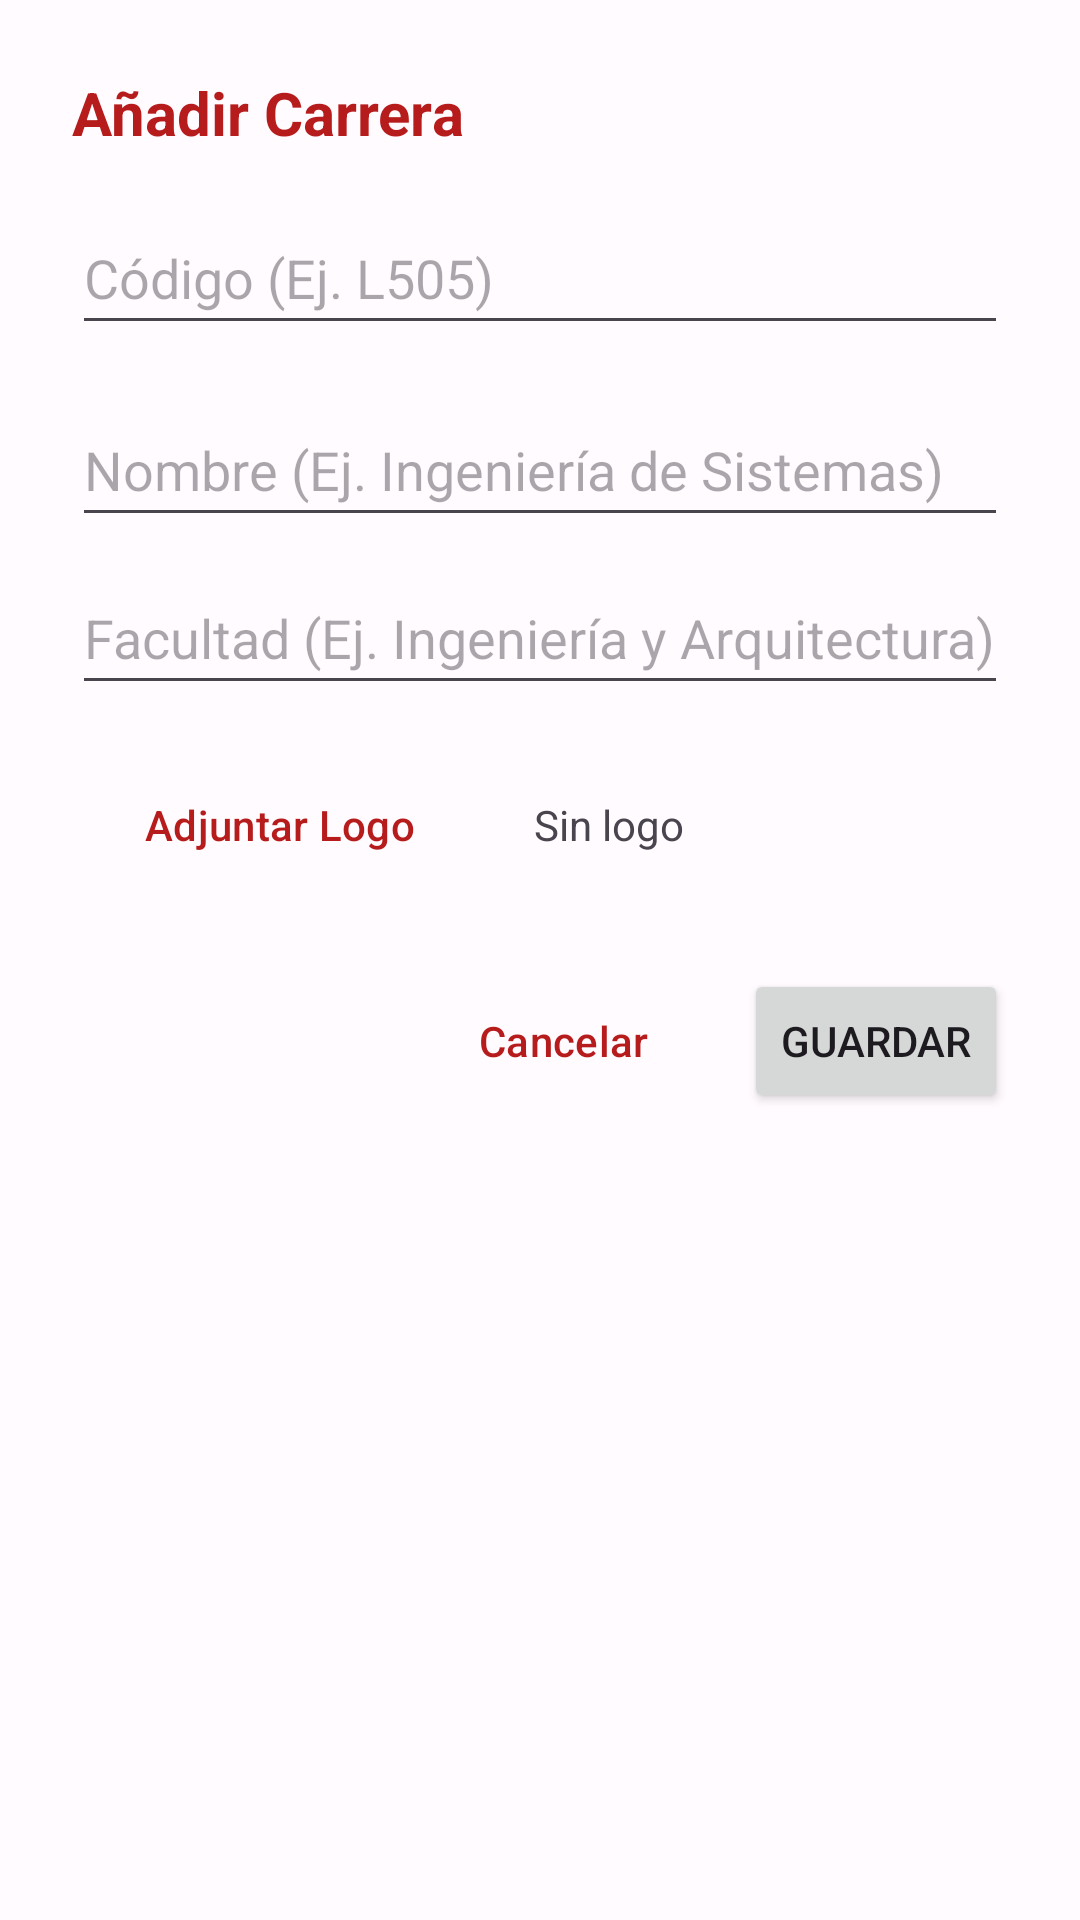

The Android layout XML behind this screen, and the referenced resources:
<!-- AndroidManifest.xml: application theme Theme.ExpedienteEnLíneaUES -->
<!-- res/layout/dialog_carrera_form.xml -->
<?xml version="1.0" encoding="utf-8"?>
<LinearLayout xmlns:android="http://schemas.android.com/apk/res/android"
    android:layout_width="match_parent"
    android:layout_height="wrap_content"
    android:orientation="vertical"
    android:background="@drawable/bg_dialog"
    android:padding="24dp">

    <TextView
        android:id="@+id/tvDialogTitleCarrera"
        android:layout_width="match_parent"
        android:layout_height="wrap_content"
        android:text="Añadir Carrera"
        android:textSize="20sp"
        android:textStyle="bold"
        android:textColor="?attr/colorTertiary"
        android:layout_marginBottom="16dp" />

    <EditText
        android:id="@+id/etCarreraCodigo"
        android:layout_width="match_parent"
        android:layout_height="wrap_content"
        android:hint="Código (Ej. L505)"
        android:inputType="text"
        android:minHeight="48dp"
        android:layout_marginBottom="16dp" />

    <EditText
        android:id="@+id/etCarreraNombre"
        android:layout_width="match_parent"
        android:layout_height="wrap_content"
        android:hint="Nombre (Ej. Ingeniería de Sistemas)"
        android:inputType="text"
        android:minHeight="48dp"
        android:layout_marginBottom="8dp" />

    <EditText
        android:id="@+id/etCarreraFacultad"
        android:layout_width="match_parent"
        android:layout_height="wrap_content"
        android:hint="Facultad (Ej. Ingeniería y Arquitectura)"
        android:inputType="text"
        android:minHeight="48dp"
        android:layout_marginBottom="16dp" />

    <LinearLayout
        android:layout_width="match_parent"
        android:layout_height="wrap_content"
        android:orientation="horizontal"
        android:gravity="center_vertical"
        android:layout_marginBottom="24dp">

        <Button
            android:id="@+id/btnSelectImageCarrera"
            style="?attr/materialButtonOutlinedStyle"
            android:layout_width="wrap_content"
            android:layout_height="wrap_content"
            android:text="Adjuntar Logo"
            android:textColor="?attr/colorTertiary" />

        <TextView
            android:id="@+id/tvSelectedImageCarrera"
            android:layout_width="wrap_content"
            android:layout_height="wrap_content"
            android:text="Sin logo"
            android:layout_marginStart="16dp"
            android:textColor="?attr/colorOnSurfaceVariant" />
    </LinearLayout>

    <LinearLayout
        android:layout_width="match_parent"
        android:layout_height="wrap_content"
        android:orientation="horizontal"
        android:gravity="end">

        <Button
            android:id="@+id/btnCancelCarrera"
            style="?attr/materialButtonOutlinedStyle"
            android:layout_width="wrap_content"
            android:layout_height="wrap_content"
            android:layout_marginEnd="8dp"
            android:text="Cancelar"
            android:textColor="?attr/colorTertiary" />

        <Button
            android:id="@+id/btnSaveCarrera"
            android:layout_width="wrap_content"
            android:layout_height="wrap_content"
            android:text="Guardar" />
    </LinearLayout>

</LinearLayout>
<!-- resources referenced by this layout -->
<resources>
  <style name="Theme.ExpedienteEnLíneaUES" parent="Base.Theme.ExpedienteEnLíneaUES" />
  <style name="Base.Theme.ExpedienteEnLíneaUES" parent="Theme.Material3.DayNight.NoActionBar">
          
          <item name="colorPrimary">@color/md_theme_light_primary</item>
          <item name="colorOnPrimary">@color/md_theme_light_onPrimary</item>
          <item name="colorTertiary">@color/md_theme_light_title</item>
          <item name="colorPrimaryContainer">@color/md_theme_light_primaryContainer</item>
          <item name="colorOnPrimaryContainer">@color/md_theme_light_onPrimaryContainer</item>
          <item name="colorSecondary">@color/md_theme_light_secondary</item>
          <item name="colorOnSecondary">@color/md_theme_light_onSecondary</item>
          <item name="colorSecondaryContainer">@color/md_theme_light_secondaryContainer</item>
          <item name="colorOnSecondaryContainer">@color/md_theme_light_onSecondaryContainer</item>
          <item name="android:colorBackground">@color/md_theme_light_background</item>
          <item name="colorOnBackground">@color/md_theme_light_onBackground</item>
      </style>
  <color name="md_theme_light_primary">#B71C1C</color>
  <color name="md_theme_light_onPrimary">#FFFFFF</color>
  <color name="md_theme_light_title">#B71C1C</color>
  <color name="md_theme_light_primaryContainer">#BF5354</color>
  <color name="md_theme_light_onPrimaryContainer">#410001</color>
  <color name="md_theme_light_secondary">#775651</color>
  <color name="md_theme_light_onSecondary">#FFFFFF</color>
  <color name="md_theme_light_secondaryContainer">#FFDAD5</color>
  <color name="md_theme_light_onSecondaryContainer">#2C1512</color>
  <color name="md_theme_light_background">#FFFBFF</color>
  <color name="md_theme_light_onBackground">#201A19</color>
</resources>
